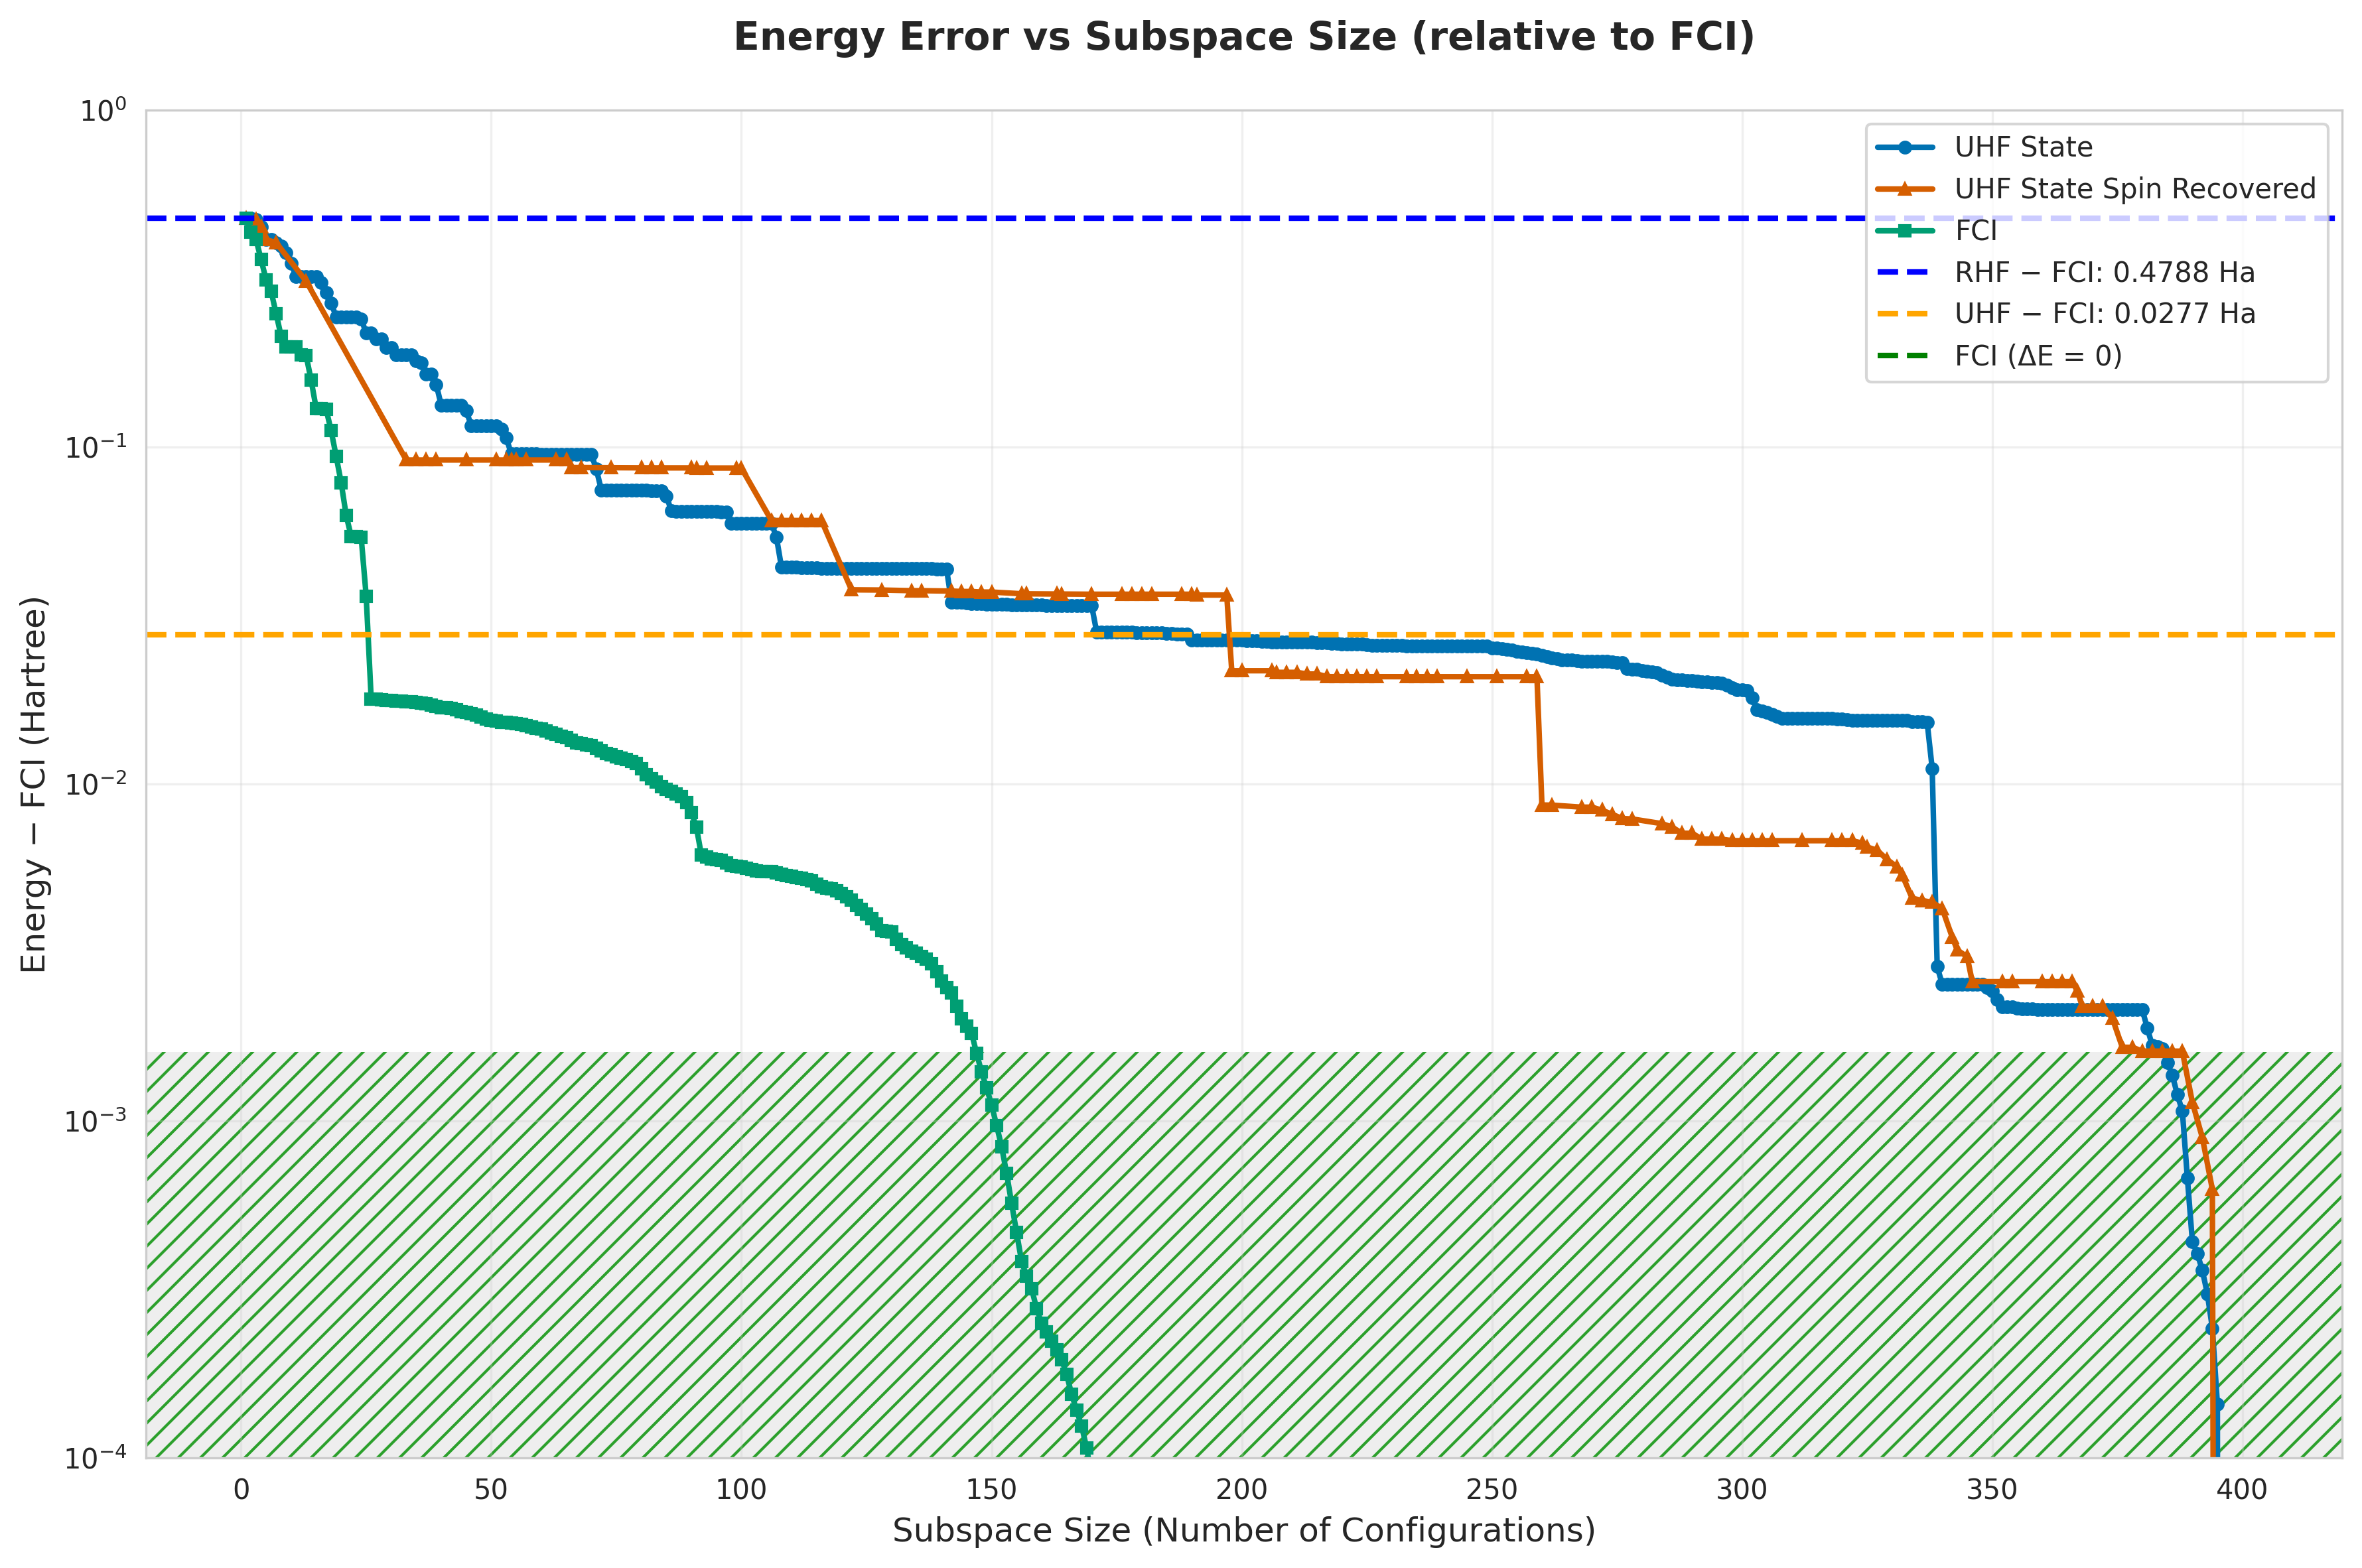

Source data for this figure (header and first rows):
subspace_size, qsci_energy, qsci_S2, spin_symm_energy, spin_symm_S2, fci_subspace_energy, mean_sample_number
1, -2.368, 0.0, -2.368, 0.0, -2.368, 32.73
2, -2.368, 7.029049841220792e-33, -2.368, 7.029049841220792e-33, -2.412, 40.07
3, -2.374, 2.0, -2.374, 2.0, -2.434, 40.07
4, -2.396, 1.544682432181093e-33, -2.396, 1.544682432181093e-33, -2.487, 46.57
5, -2.434, 2.1570269884423856e-31, -2.434, 2.1570269884423856e-31, -2.533, 48.27
6, -2.434, 1.1848053673074603e-29, -2.434, 1.1495388570117967e-29, -2.557, 58.49
7, -2.443, 2, -2.443, 2, -2.598, 58.49
8, -2.452, 0.08297, -2.443, 0.05223, -2.634, 62.7
9, -2.469, 0.1505, -2.469, 0.3216, -2.649, 62.7
10, -2.497, 0.637, -2.489, 0.6247, -2.649, 71.29
11, -2.527, 1.187, -2.504, 0.1592, -2.649, 71.29
12, -2.527, 1.187, -2.534, 0.2335, -2.66, 75.36
13, -2.527, 1.187, -2.537, -1.347916974797208e-18, -2.66, 75.36
14, -2.527, 1.187, -2.537, -6.157758061684835e-18, -2.689, 77.09
15, -2.527, 1.187, -2.537, -4.656623054174893e-18, -2.717, 77.09
16, -2.539, 1.984, -2.537, -1.5321803164125706e-19, -2.717, 82.49
17, -2.56, 2.014, -2.537, 4.631814017894188e-28, -2.718, 82.49
18, -2.58, 1.985, -2.537, 6.157758062687234e-18, -2.735, 84.48
19, -2.604, 2.017, -2.537, 6.3109760948723906e-18, -2.753, 84.48
20, -2.604, 2.017, -2.537, -4.656623054235243e-18, -2.769, 85
21, -2.604, 2.017, -2.537, 6.1577580626962814e-18, -2.784, 85
22, -2.604, 2.017, -2.537, -6.157758061751985e-18, -2.793, 88.12
23, -2.604, 2.017, -2.537, 6.157758062689637e-18, -2.793, 88.12
24, -2.607, 1.544, -2.537, 1.3969869164602114e-17, -2.793, 94.32
25, -2.629, 1.787, -2.537, -4.656623054234546e-18, -2.811, 94.32
26, -2.629, 1.787, -2.537, -1.2162298091783256e-17, -2.829, 101.2
27, -2.638, 2.019, -2.537, 4.6566230581592886e-18, -2.829, 101.2
28, -2.638, 2.019, -2.564, 9.762, -2.829, 122
29, -2.649, 1.772, -2.604, 10.36, -2.829, 128.6
30, -2.649, 1.772, -2.648, 10.82, -2.829, 134
31, -2.659, 2.096, -2.678, 11.17, -2.83, 134
32, -2.659, 2.096, -2.712, 11.56, -2.83, 135.9
33, -2.659, 2.096, -2.756, 12, -2.83, 135.9
34, -2.659, 2.096, -2.756, 12.0, -2.83, 136.5
35, -2.667, 1.825, -2.756, 12, -2.83, 136.5
36, -2.67, 2.088, -2.756, 12, -2.83, 137.4
37, -2.682, 2.104, -2.756, 12.0, -2.83, 137.4
38, -2.682, 2.104, -2.756, 12.0, -2.83, 137.7
39, -2.694, 2.106, -2.756, 12, -2.83, 137.7
40, -2.714, 2.077, -2.756, 12, -2.83, 138.6
41, -2.714, 2.077, -2.756, 12, -2.83, 141.7
42, -2.714, 2.077, -2.756, 12, -2.83, 141.7
43, -2.714, 2.077, -2.756, 12, -2.831, 165.1
44, -2.714, 2.077, -2.756, 12.0, -2.831, 165.1
45, -2.719, 2.429, -2.756, 12, -2.831, 167.8
46, -2.731, 2.576, -2.756, 12.0, -2.831, 167.8
47, -2.731, 2.576, -2.756, 12.0, -2.831, 182.8
48, -2.731, 2.576, -2.756, 12, -2.831, 182.8
49, -2.731, 2.576, -2.756, 12, -2.832, 191.9
50, -2.731, 2.576, -2.756, 12, -2.832, 191.9
51, -2.731, 2.576, -2.756, 12, -2.832, 205.4
52, -2.734, 2.267, -2.756, 12.0, -2.832, 205.4
53, -2.741, 2.584, -2.756, 12.0, -2.832, 207.8
54, -2.752, 2.613, -2.756, 12.0, -2.832, 207.8
55, -2.752, 2.612, -2.756, 12, -2.832, 215
56, -2.752, 2.611, -2.756, 12, -2.832, 215
57, -2.752, 2.611, -2.756, 12, -2.832, 220.6
58, -2.752, 2.611, -2.756, 12, -2.832, 220.6
59, -2.752, 2.611, -2.756, 12.0, -2.833, 221.2
60, -2.752, 2.61, -2.756, 12.0, -2.833, 221.9
... 340 more rows
